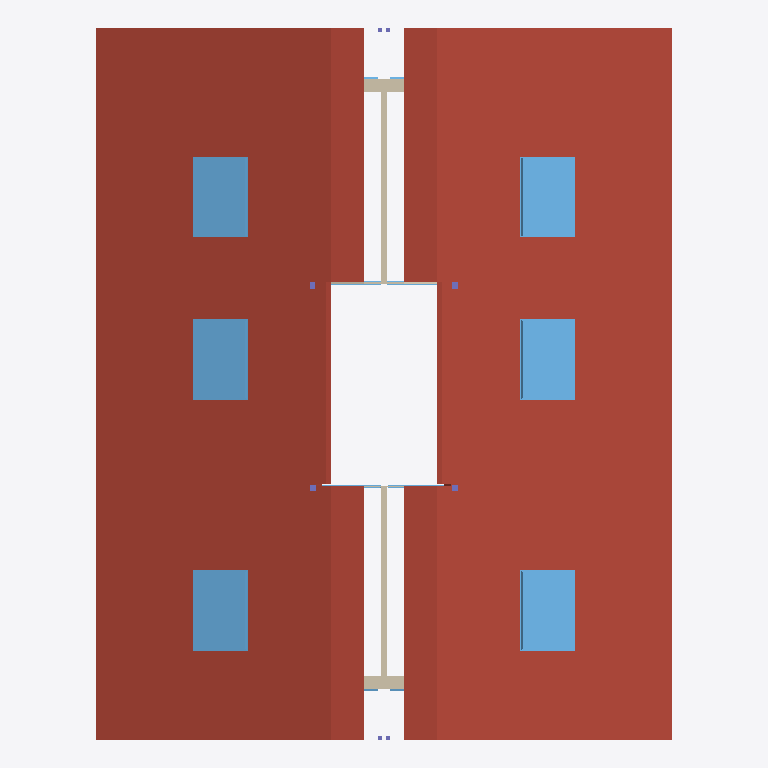
Plan cut of the same IFC building model at storey '141 - DACH' (level 8.47 m, cut at 9.88 m), seen from above with north up, elements coloured by IFC class (only those large enough to see are counted): 16 windows (light blue), 7 walls (beige), 4 columns (violet), 3 roofs (red-brown). Cut surfaces are drawn darker.
Extent 17.0 m × 21.0 m × 11.2 m (x, y, z). Storeys (5): 111 - ERDGESCHOSS at 0.00 m; 121 - 1.OBERGESCHOSS at 2.83 m; 131 - DACHGESCHOSS at 5.65 m; 141 - DACH at 8.47 m; 151 - Lamellen at 11.30 m. Elements (196): 61 IfcWall, 50 IfcWindow, 48 IfcColumn, 15 IfcDoor, 14 IfcStair, 6 IfcSlab, 1 IfcBuildingElementProxy, 1 IfcRoof.

HEADER;
FILE_DESCRIPTION(('no view'),'2;1');
FILE_NAME('BVH Waldrain_IFC Modell_13.12.2023.ifc','2023-12-13T14:28:30',('Luis'),('KURIARCHITEKTEN','Belchenstrasse 80    79650 Schopfheim'),'ODA SDAI 23.9','','Sara');
FILE_SCHEMA(('IFC4'));
ENDSEC;
DATA;
#31=IFCPROJECT('2x1YFttxr4OvBiL8xtaqeA',#5,'BVH Tammik Wohnhaus Waldrain',$,$,$,$,(#94),#6);
#65=IFCSITE('3xMs$kp1n46ejeur8tozco',#5,'BIM-MODELL',$,$,#68,$,$,.ELEMENT.,(48,8,13,682400),(11,41,19,330800),0.0,$,$);
#69=IFCBUILDING('0i8UyhEYT3nv9HLlo1H2X7',#5,'GEBÄUDE 1',$,$,#72,$,$,.ELEMENT.,$,$,$);
#73=IFCBUILDINGSTOREY('22l0eFEGPFGQIvfblAQtgy',#5,'111 - ERDGESCHOSS',$,$,#76,$,$,.ELEMENT.,0.0);
#77=IFCBUILDINGSTOREY('0EUDJZQib7pBrTgVHJh_ms',#5,'121 - 1.OBERGESCHOSS',$,$,#80,$,$,.ELEMENT.,2.825);
#81=IFCBUILDINGSTOREY('3dVJnkIQ17IP3GXHJ9oszJ',#5,'131 - DACHGESCHOSS',$,$,#84,$,$,.ELEMENT.,5.65);
#85=IFCBUILDINGSTOREY('20ZEjafxTF0BiLS4brrWGI',#5,'141 - DACH',$,$,#88,$,$,.ELEMENT.,8.475);
#89=IFCBUILDINGSTOREY('2u4Wn4YZr9RAAZQYrVh8Jq',#5,'151 - Lamellen',$,$,#92,$,$,.ELEMENT.,11.3);
#78361=IFCSLAB('39vRCnjDf5KgPE0z84hZ2n',#5,' ',$,$,#78360,$,$,.ROOF.);
#76663=IFCSLAB('1yDZrw2NX4RP1H7MO3KUsH',#5,' ',$,$,#76662,$,$,.ROOF.);
#80116=IFCROOF('3P9AaeNZzDdOY50OGrUKKA',#5,' ',$,$,#80069,$,$,.NOTDEFINED.);
#77859=IFCWINDOW('034N0lbAHFyQr3Z7nAIRpp',#5,'1flg Holz',$,$,#77850,#77851,$,1.6,1.145,.SKYLIGHT.,.USERDEFINED.,$);
#79550=IFCWINDOW('0kISvfjan0zhHCoMUdhd3V',#5,'1flg Holz',$,$,#79541,#79542,$,1.6,1.145,.SKYLIGHT.,.USERDEFINED.,$);
#79475=IFCWINDOW('2TYhKEl4nDjwo1Qg$hBoAG',#5,'1flg Holz',$,$,#79466,#79467,$,1.6,1.145,.SKYLIGHT.,.USERDEFINED.,$);
#78009=IFCWINDOW('3r$Z8ZNkP3WP6SXsW2C9NX',#5,'1flg Holz',$,$,#78000,#78001,$,1.6,1.145,.SKYLIGHT.,.USERDEFINED.,$);
#77784=IFCWINDOW('2SGUKQJQbBhRP$EathodCE',#5,'1flg Holz',$,$,#77775,#77776,$,1.6,1.145,.SKYLIGHT.,.USERDEFINED.,$);
#79400=IFCWINDOW('3bc4ibFSHFmQ36HzuH_Jlv',#5,'1flg Holz',$,$,#78411,#78412,$,1.6,1.145,.SKYLIGHT.,.USERDEFINED.,$);
#77709=IFCWINDOW('3EVHKHi5D4qxjsatfrSRp$',#5,'1flg Holz',$,$,#76716,#76717,$,1.6,1.145,.SKYLIGHT.,.USERDEFINED.,$);
#79700=IFCWINDOW('1snj_sZTT9GAoZYt3I$heq',#5,'1flg Holz',$,$,#79691,#79692,$,1.6,1.145,.SKYLIGHT.,.USERDEFINED.,$);
#79625=IFCWINDOW('284Svem3zCe9pmgHoqV38_',#5,'1flg Holz',$,$,#79616,#79617,$,1.6,1.145,.SKYLIGHT.,.USERDEFINED.,$);
#77934=IFCWINDOW('1_4P4bCAP45PJ2glWHz4QX',#5,'1flg Holz',$,$,#77925,#77926,$,1.6,1.145,.SKYLIGHT.,.USERDEFINED.,$);
#78084=IFCWINDOW('2lCetI2iP4S9Wh94PGbCRc',#5,'1flg Holz',$,$,#78075,#78076,$,1.6,1.145,.SKYLIGHT.,.USERDEFINED.,$);
#79775=IFCWINDOW('2L$9cXDR5AfvmYRP1RDmvz',#5,'1flg Holz',$,$,#79766,#79767,$,1.6,1.145,.SKYLIGHT.,.USERDEFINED.,$);
#64018=IFCWALL('1F6NxEW8b7hgcJafh_mgpg',#5,'Holzwand',$,$,#63965,#63966,$,$);
#64119=IFCWALL('3sGwvbH0X0wRT5LbxtOghV',#5,'Holzwand',$,$,#64066,#64067,$,$);
#67220=IFCWALL('00rhRKdfT8yut5ruNEaTcS',#5,' ',$,$,#67167,#67168,$,$);
#68833=IFCWALL('2WTZnHm_rA_vN8rU_4QeBZ',#5,' ',$,$,#68780,#68781,$,$);
#76325=IFCWALL('00NikNq3z8kAwJn0xK23rS',#5,'Holzwand',$,$,#76272,#76273,$,$);
#71262=IFCWALL('3Ip91QNbHFI9IYnpBcAhv9',#5,' ',$,$,#71209,#71210,$,$);
#76177=IFCWINDOW('0XThMWPi1Fhws4UJ5K_InL',#5,'Fenster 2-tlg.',$,$,#75350,#75351,$,1.135,1.9,$,$,$);
#75222=IFCWINDOW('3vP8dD$cX4JvM$qGXE2HBp',#5,'Fenster 2-tlg.',$,$,#74395,#74396,$,1.135,1.89204,$,$,$);
#72151=IFCWINDOW('2e8ZSZHlP0_RbJKn2eVDqj',#5,'Fenster 2-tlg.',$,$,#71324,#71325,$,1.135,1.9,$,$,$);
#73158=IFCWINDOW('1ExENadyX6H9EsN6S_LBxT',#5,'Fenster 2-tlg.',$,$,#72279,#72280,$,1.135,1.9,$,$,$);
#18061=IFCCOLUMN('2_w4rC4qPFsO4turc63oG8',#5,' ',$,$,#18042,#18043,$,.COLUMN.);
#74333=IFCWALL('1sDERupobB$8G6O8zmS_FC',#5,' ',$,$,#74280,#74281,$,$);
#17977=IFCCOLUMN('0Y37uxRXH6BOnJC96MZnYn',#5,' ',$,$,#17958,#17959,$,.COLUMN.);
#18019=IFCCOLUMN('2RswUwFAX5BvZ7p6GNAOke',#5,' ',$,$,#18000,#18001,$,.COLUMN.);
#18106=IFCCOLUMN('0Yg6jxaoT95e8YU$Tqgu98',#5,' ',$,$,#18087,#18088,$,.COLUMN.);
ENDSEC;
